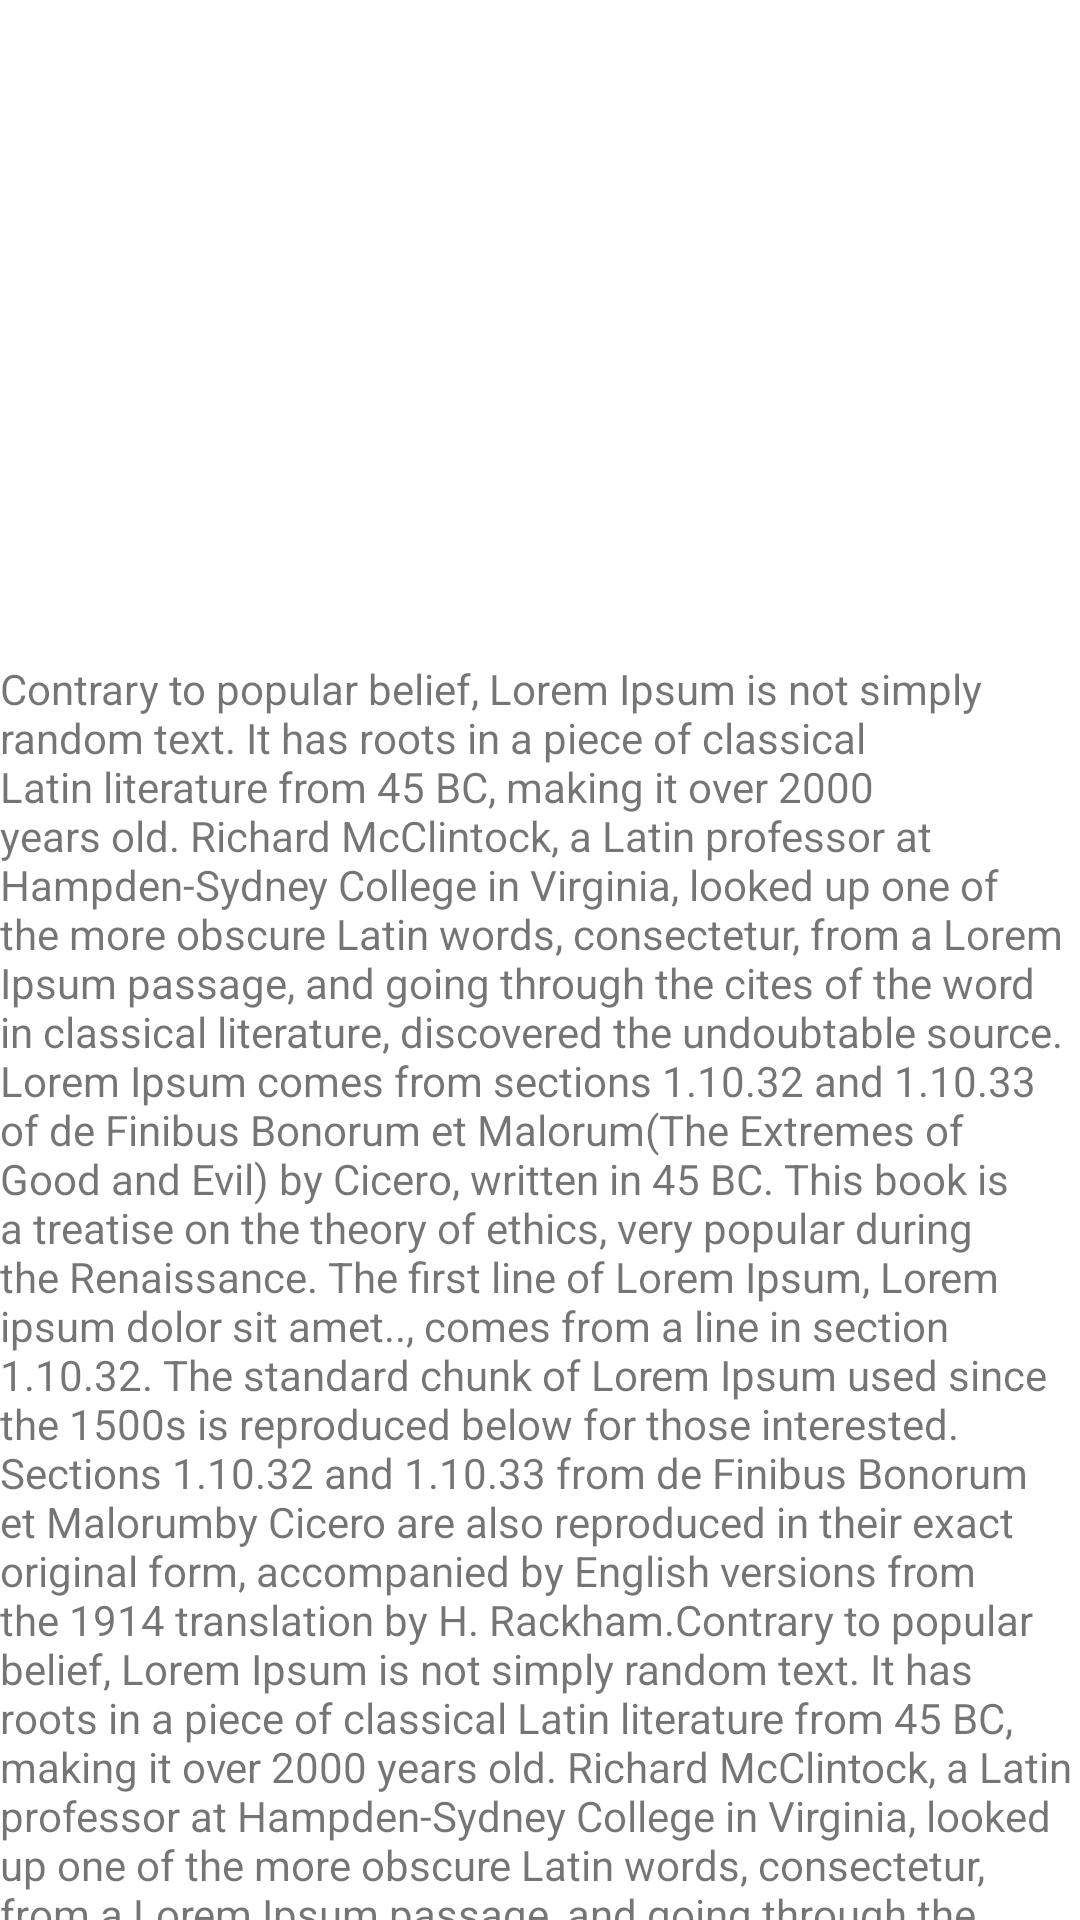

Android layout source for this screen:
<!-- AndroidManifest.xml: application theme Theme.AndroidAnimation -->
<!-- res/layout/activity_motion_layout.xml -->
<?xml version="1.0" encoding="utf-8"?>
<androidx.constraintlayout.motion.widget.MotionLayout xmlns:android="http://schemas.android.com/apk/res/android"
    xmlns:app="http://schemas.android.com/apk/res-auto"
    xmlns:tools="http://schemas.android.com/tools"
    android:id="@+id/main_layout"
    android:layout_width="match_parent"
    android:layout_height="match_parent"
    app:layoutDescription="@xml/activity_motion_layout_scene2"
    tools:ignore="contentDescription">

    <ImageView
        android:id="@+id/imageView"
        android:layout_width="match_parent"
        android:layout_height="@dimen/dp_220"
        android:src="@drawable/avater"
        app:layout_constraintTop_toTopOf="parent" />

    <TextView
        android:id="@+id/description"
        android:layout_width="match_parent"
        android:layout_height="0dp"
        android:text="@string/ex_text"
        app:layout_constraintTop_toBottomOf="@+id/imageView" />
</androidx.constraintlayout.motion.widget.MotionLayout>
<!-- resources referenced by this layout -->
<resources>
  <dimen name="dp_220">220dp</dimen>
  <string name="ex_text">Contrary to popular belief, Lorem Ipsum is not simply random text. It has roots in a piece of classical Latin literature from 45 BC, making it over 2000 years old. Richard McClintock, a Latin professor at Hampden-Sydney College in Virginia, looked up one of the more obscure Latin words, consectetur, from a Lorem Ipsum passage, and going through the cites of the word in classical literature, discovered the undoubtable source. Lorem Ipsum comes from sections 1.10.32 and 1.10.33 of "de Finibus Bonorum et Malorum" (The Extremes of Good and Evil) by Cicero, written in 45 BC. This book is a treatise on the theory of ethics, very popular during the Renaissance. The first line of Lorem Ipsum, "Lorem ipsum dolor sit amet..", comes from a line in section 1.10.32.
  
  The standard chunk of Lorem Ipsum used since the 1500s is reproduced below for those interested. Sections 1.10.32 and 1.10.33 from "de Finibus Bonorum et Malorum" by Cicero are also reproduced in their exact original form, accompanied by English versions from the 1914 translation by H. Rackham.Contrary to popular belief, Lorem Ipsum is not simply random text. It has roots in a piece of classical Latin literature from 45 BC, making it over 2000 years old. Richard McClintock, a Latin professor at Hampden-Sydney College in Virginia, looked up one of the more obscure Latin words, consectetur, from a Lorem Ipsum passage, and going through the cites of the word in classical literature, discovered the undoubtable source. Lorem Ipsum comes from sections 1.10.32 and 1.10.33 of "de Finibus Bonorum et Malorum" (The Extremes of Good and Evil) by Cicero, written in 45 BC. This book is a treatise on the theory of ethics, very popular during the Renaissance. The first line of Lorem Ipsum, "Lorem ipsum dolor sit amet..", comes from a line in section 1.10.32.
  
  The standard chunk of Lorem Ipsum used since the 1500s is reproduced below for those interested. Sections 1.10.32 and 1.10.33 from "de Finibus Bonorum et Malorum" by Cicero are also reproduced in their exact original form, accompanied by English versions from the 1914 translation by H. Rackham.Contrary to popular belief, Lorem Ipsum is not simply random text. It has roots in a piece of classical Latin literature from 45 BC, making it over 2000 years old. Richard McClintock, a Latin professor at Hampden-Sydney College in Virginia, looked up one of the more obscure Latin words, consectetur, from a Lorem Ipsum passage, and going through the cites of the word in classical literature, discovered the undoubtable source. Lorem Ipsum comes from sections 1.10.32 and 1.10.33 of "de Finibus Bonorum et Malorum" (The Extremes of Good and Evil) by Cicero, written in 45 BC. This book is a treatise on the theory of ethics, very popular during the Renaissance. The first line of Lorem Ipsum, "Lorem ipsum dolor sit amet..", comes from a line in section 1.10.32.
  
  The standard chunk of Lorem Ipsum used since the 1500s is reproduced below for those interested. Sections 1.10.32 and 1.10.33 from "de Finibus Bonorum et Malorum" by Cicero are also reproduced in their exact original form, accompanied by English versions from the 1914 translation by H. Rackham.</string>
  <color name="purple_500">#FF6200EE</color>
  <color name="purple_700">#FF3700B3</color>
  <color name="white">#FFFFFFFF</color>
  <color name="teal_200">#FF03DAC5</color>
  <color name="teal_700">#FF018786</color>
  <color name="black">#FF000000</color>
</resources>
